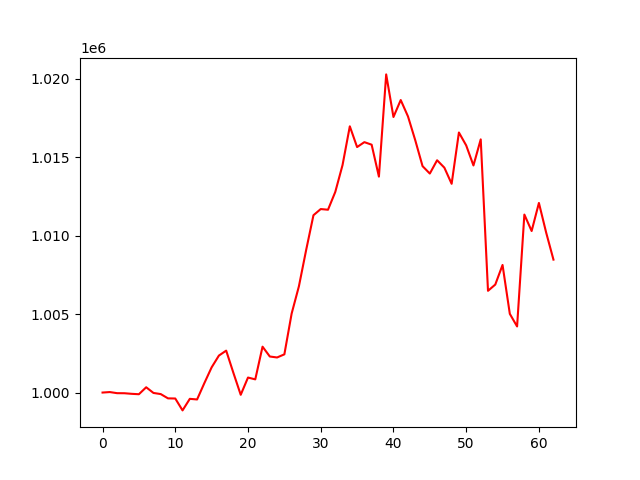

The data file committed next to this chart (first rows):
, 0
0, 1000000
1, 1000031
2, 999960
3, 999957
4, 999919
5, 999893
6, 1000337
7, 999975
8, 999903
9, 999629
10, 999620
11, 998862
12, 999599
13, 999559
14, 1000603
15, 1001608
16, 1002358
17, 1002674
18, 1001245
19, 999857
20, 1000957
21, 1000841
22, 1002926
23, 1002298
24, 1002237
25, 1002437
26, 1005035
27, 1006777
28, 1009100
29, 1011308
30, 1011702
31, 1011658
32, 1012792
33, 1014507
34, 1016977
35, 1015654
36, 1015968
37, 1015806
38, 1013770
39, 1020288
40, 1017571
41, 1018654
42, 1017606
43, 1016085
44, 1014438
45, 1013964
46, 1014813
47, 1014340
48, 1013312
49, 1016583
50, 1015760
51, 1014481
52, 1016143
53, 1006488
54, 1006886
55, 1008136
56, 1005020
57, 1004215
58, 1011350
59, 1010302
... 3 more rows
